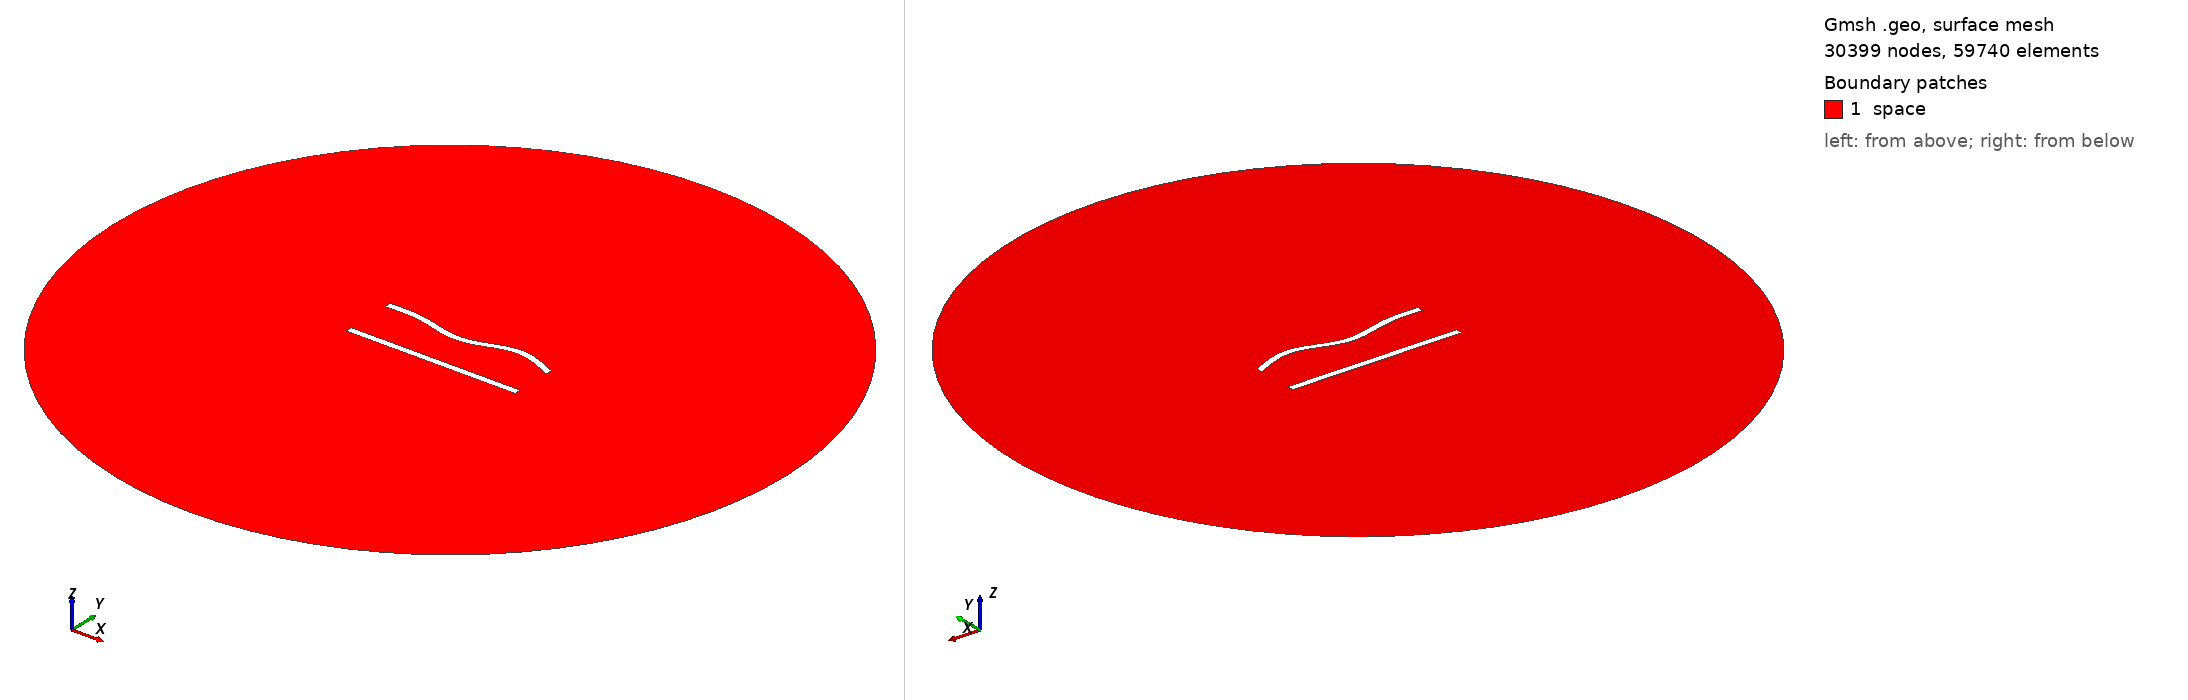

Gmsh geometry script, surface-meshed: 30399 nodes, 59740 surface elements. Boundary patches (legend numbers): 1 space. Left view from above one corner, right view from below the opposite corner. Legend entries are the model's physical surfaces. The drawing asked Gmsh for element sizes between 1% and 20% of the model's largest extent; the script's own settings can give other sizes.

=== 18.geo (drawn) ===
//---------------------------------------
// Geometry kernel
//---------------------------------------

SetFactory("OpenCASCADE");



//---------------------------------------
// Parameters of the geometry
//---------------------------------------

// Overetch of the upper plate
overetch = 0.0;

// Distance between the plates
distance = 30.0;

// Discretization over the x axis (for the deformation)
nx = 50; 

// Length of the plate
L = 100 - overetch; 

// Number of modes
n = 4; 

// 1st mode coefficient
coeff(1) = -1.5;
beta(1) = 0.596864 * 3.1415926535 / L;

// 2nd mode coefficient
coeff(2) = -1.5;
beta(2) = 1.49418 * 3.1415926535 / L;

// 3rd mode coefficient
coeff(3) = -1.5;
beta(3) = 2.50025 * 3.1415926535 / L;

// 4th mode coefficient
coeff(4) = 1.5;
beta(4) = 3.49999 * 3.1415926535 / L;



//---------------------------------------
// Upper plate (deformed rectangle)
//---------------------------------------

// Coordiantes of the upper plate
xmin = -50;
xmax = 50 - overetch;

// Height of the upper plate
yheight = 4 - 2 * overetch;

// Indexes of the points
UpperID[] = {};
LowerID[] = {};
LeftID[] = {};
RightID[] = {};

// Point index
p = 1;

// Horizontal edges
For i In {1:nx}
    x = xmin + (i-1)*(xmax - xmin)/(nx-1);

    y_bottom = distance / 2 + overetch;
    For j In {1:n}
        C = (Cosh(beta(j)*L) + Cos(beta(j)*L)) / (Sinh(beta(j)*L) + Sin(beta(j)*L));
        y_bottom  = y_bottom + coeff(j) * (Cosh(beta(j)*(x+50)) - Cos(beta(j)*(x+50)) - C * (Sinh(beta(j)*(x+50)) - Sin(beta(j)*(x+50))));
    EndFor

    y_top = y_bottom + yheight;

    Point(p) = {x, y_top, 0, 1.0};
    UpperID[i] = p;
    p = p + 1;

    Point(p) = {x, y_bottom, 0, 1.0};
    LowerID[i] = p;
    p = p + 1;
EndFor

// Create point lists
UpperPts[] = {}; LowerPts[] = {};
For i In {1:nx}
  UpperPts[] += {UpperID[i]};
  LowerPts[] += {LowerID[i]};
EndFor

// Build splines
Spline(1) = {UpperPts[]};
Spline(2) = {LowerPts[]};
Line(3) = {LowerPts[nx-1], UpperPts[nx-1]};
Line(4) = {LowerPts[0], UpperPts[0]};

// Build the plane surface
Curve Loop(1) = {2, 3, -1, -4};
Plane Surface(1) = {1};



//---------------------------------------
// Lower plate (rectangle)
//---------------------------------------

// Vertices
Point(1001) = {-50, -distance/2, 0, 1.0};
Point(1002) = { 50, -distance/2, 0, 1.0};
Point(1003) = { 50,  -distance/2 + 4, 0, 1.0};
Point(1004) = {-50,  -distance/2 + 4, 0, 1.0};

// Edges
Line(5) = {1001, 1002};
Line(6) = {1002, 1003};
Line(7) = {1003, 1004};
Line(8) = {1004, 1001};

// Plane surface
Line Loop(2) = {5, 6, 7, 8};
Plane Surface(2) = {2}; 



//---------------------------------------
// Outer (fictious) boundary
//---------------------------------------

// Points
Point(1005) = {0, 0, 0};       // Center
Point(1006) = {200, 0, 0};     // Start point
Point(1007) = {0, 200, 0};     // 90 degrees
Point(1008) = {-200, 0, 0};    // 180 degrees
Point(1009) = {0, -200, 0};    // 270 degrees

// Circle arcs (each needs start, center, end)
Circle(9) = {1006, 1005, 1007};
Circle(10) = {1007, 1005, 1008};
Circle(11) = {1008, 1005, 1009};
Circle(12) = {1009, 1005, 1006};

// Plane surface for the entire domain
Curve Loop(3) = {9, 10, 11, 12};
Surface(3) = {3};

// Subtract the plates from the whole domain to obtain the actual domain where we want to solve the equations
BooleanDifference{ Surface{3}; Delete; }{ Surface{1}; Surface{2}; Delete; }




//---------------------------------------
// Transfinite Lines/Curves
//---------------------------------------

// Set the number of points on the boundaries
r = 6;
d = 0.15;

// Plates
Transfinite Curve {1} = 50*r/4 Using Progression 1;
Transfinite Line {2} = 50*r Using Progression 1;
Transfinite Curve {3, 4} = 2*r Using Progression 1+d;
Transfinite Line {5} = 50*r/4 Using Progression 1;
Transfinite Line {7} = 50*r Using Progression 1;
Transfinite Line {6} = 2*r Using Progression 1-d;
Transfinite Line {8} = 2*r Using Progression 1+d;

// Outer boundary
Transfinite Line {9, 10, 11, 12} = 20 Using Progression 1;



//---------------------------------------
// Physical groups
//---------------------------------------                

// Physical curves (boundaries)
Physical Line("force_segment", 10) = {2};
Physical Line("upper_plate", 11) = {1, 3, 4};
Physical Line("lower_plate", 12) = {5, 6, 7, 8};
Physical Line("boundary", 20) = {9, 10, 11, 12};

// Physical Surfaces
Physical Surface("space", 30) = {3};



//---------------------------------------
// 6. Generate the Mesh
//---------------------------------------

// 2D mesh generation
Mesh 2;
